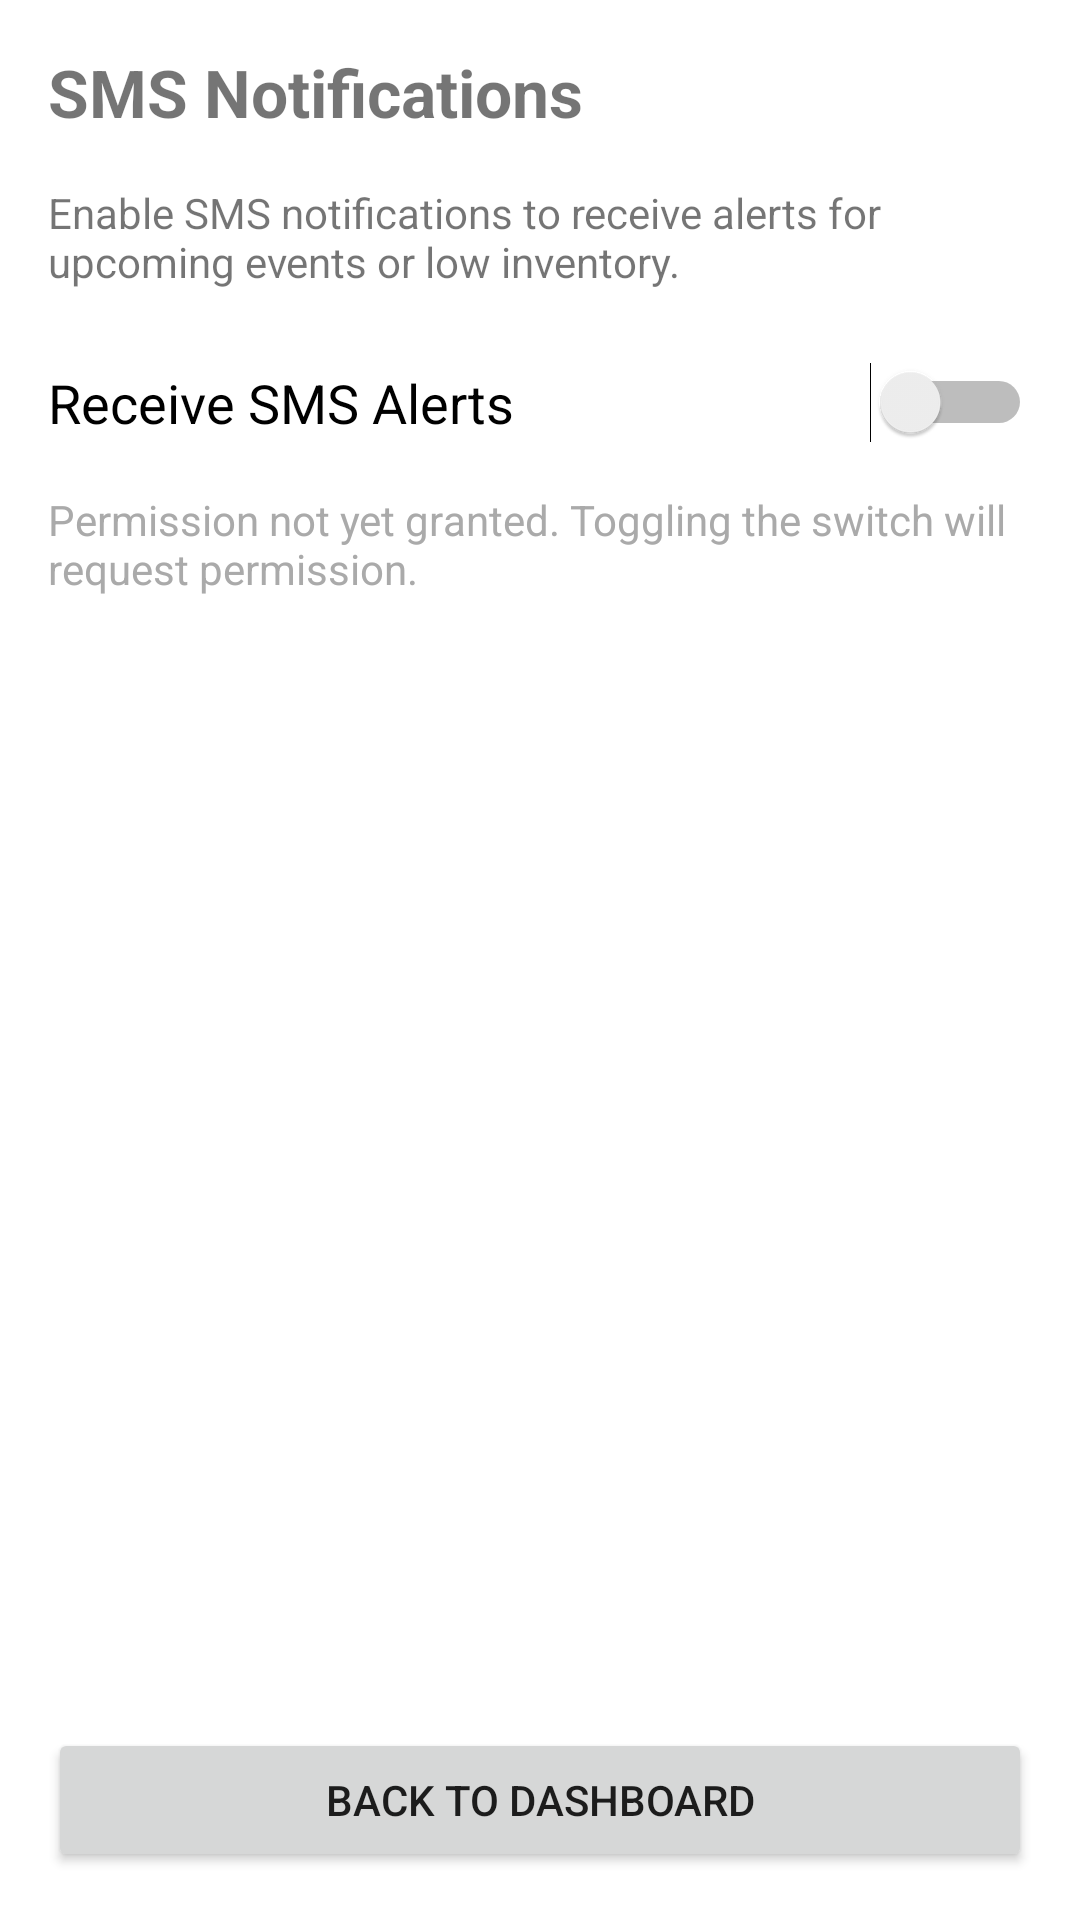

Reconstruct the res/layout file that produces this screen, plus the resources it refers to.
<!-- AndroidManifest.xml: application theme Theme.Mobile2App -->
<!-- res/layout/activity_sms_settings.xml -->
<?xml version="1.0" encoding="utf-8"?>
<LinearLayout xmlns:android="http://schemas.android.com/apk/res/android"
    android:layout_width="match_parent"
    android:layout_height="match_parent"
    android:orientation="vertical"
    android:padding="16dp"
    android:gravity="top">

    <TextView
        android:layout_width="wrap_content"
        android:layout_height="wrap_content"
        android:text="SMS Notifications"
        android:textSize="22sp"
        android:textStyle="bold"
        android:layout_marginBottom="16dp" />

    <TextView
        android:layout_width="match_parent"
        android:layout_height="wrap_content"
        android:text="Enable SMS notifications to receive alerts for upcoming events or low inventory."
        android:layout_marginBottom="24dp" />

    <Switch
        android:id="@+id/sms_permission_switch"
        android:layout_width="match_parent"
        android:layout_height="wrap_content"
        android:text="Receive SMS Alerts"
        android:textSize="18sp"
        android:layout_marginBottom="16dp" />

    <TextView
        android:id="@+id/permission_status_text"
        android:layout_width="match_parent"
        android:layout_height="wrap_content"
        android:text="Permission not yet granted. Toggling the switch will request permission."
        android:textColor="@android:color/darker_gray"
        android:fontStyle="italic" />

    <View
        android:layout_width="match_parent"
        android:layout_height="0dp"
        android:layout_weight="1" />

    <Button
        android:id="@+id/back_button"
        android:layout_width="match_parent"
        android:layout_height="wrap_content"
        android:text="Back to Dashboard" />

</LinearLayout>
<!-- resources referenced by this layout -->
<resources>
  <style name="Theme.Mobile2App" parent="Theme.MaterialComponents.DayNight.DarkActionBar">
          
          <item name="colorPrimary">@color/purple_500</item>
          <item name="colorPrimaryVariant">@color/purple_700</item>
          <item name="colorOnPrimary">@color/white</item>
          
          <item name="colorSecondary">@color/teal_200</item>
          <item name="colorSecondaryVariant">@color/teal_700</item>
          <item name="colorOnSecondary">@color/black</item>
          
          <item name="android:statusBarColor">?attr/colorPrimaryVariant</item>
          
      </style>
  <!-- not gathered from this repository: default colours our renderer supplied (Android Studio template values) -->
  <color name="purple_500">#FF6200EE</color>
  <color name="purple_700">#FF3700B3</color>
  <color name="teal_200">#FF03DAC5</color>
  <color name="teal_700">#FF018786</color>
  <color name="black">#FF000000</color>
  <color name="white">#FFFFFFFF</color>
</resources>
